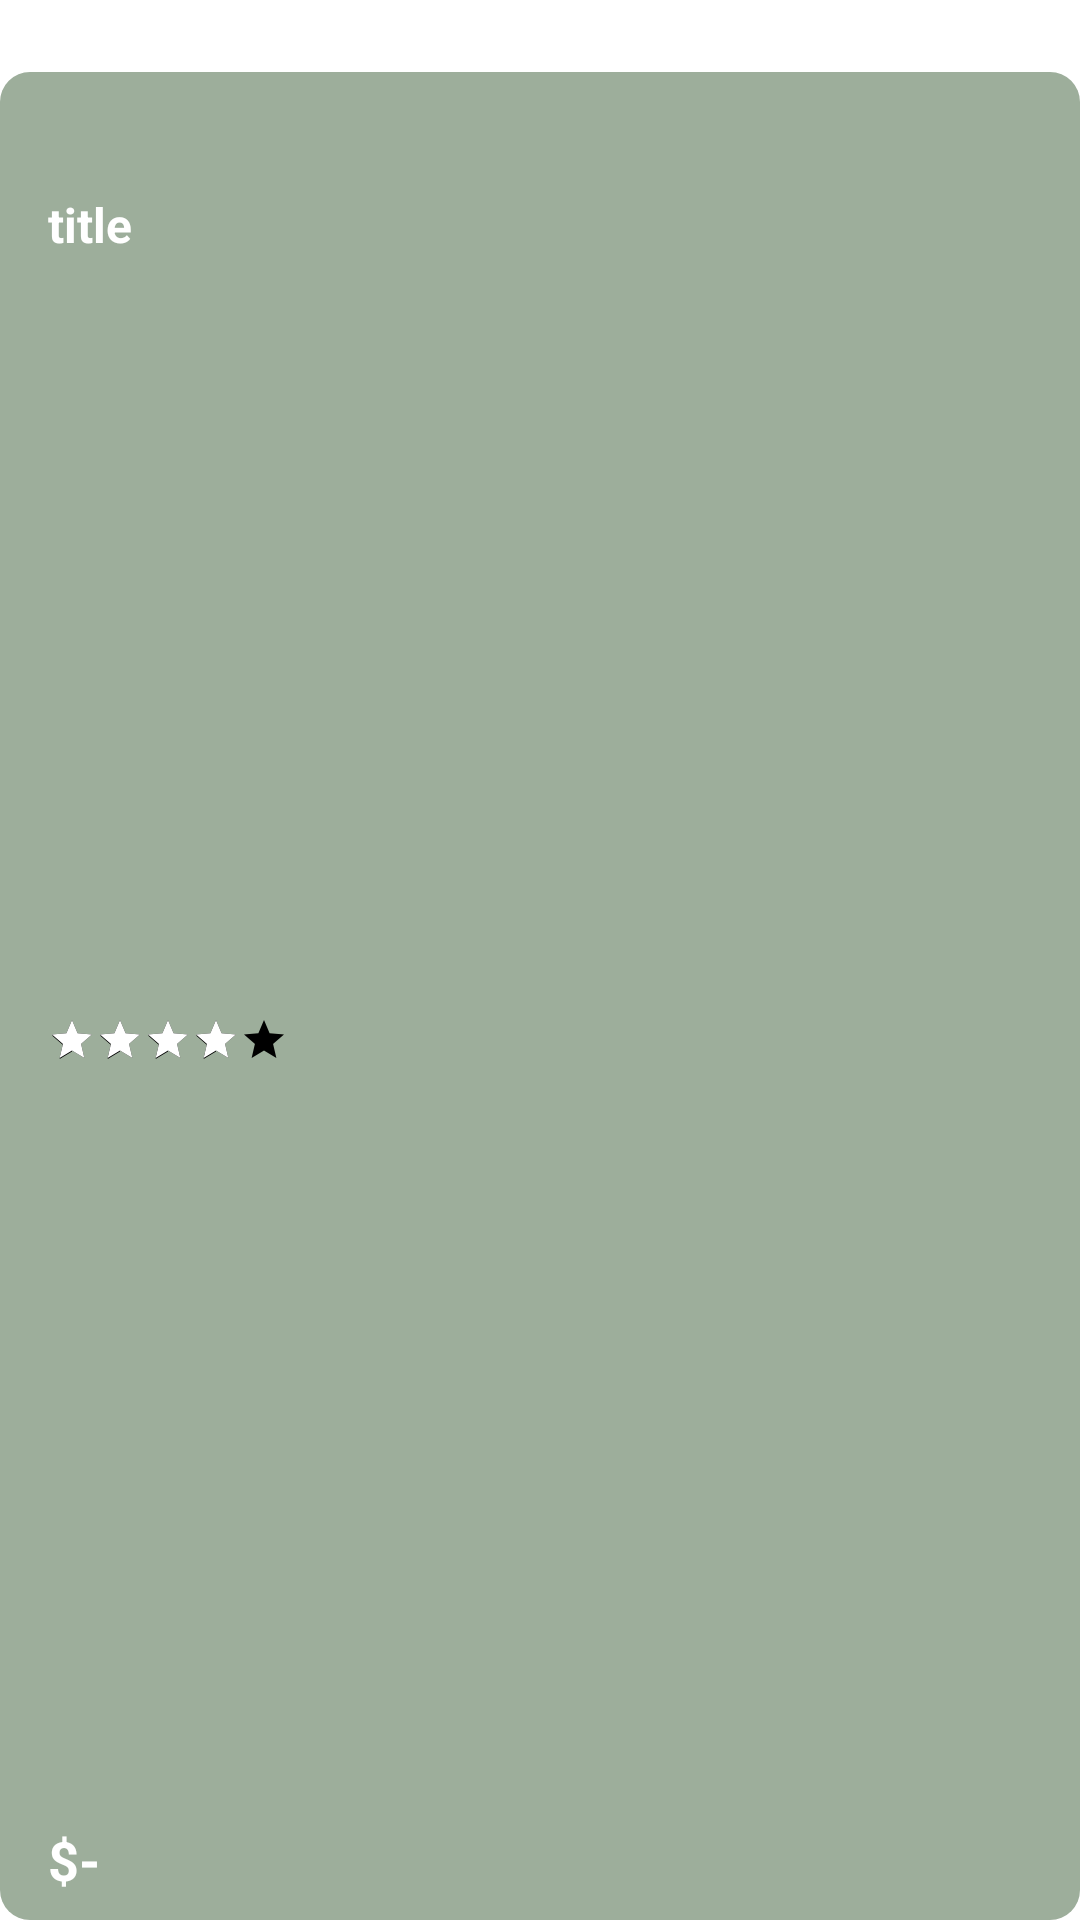

The Android layout XML behind this screen, and the referenced resources:
<!-- AndroidManifest.xml: application theme Theme.SneakerStore -->
<!-- res/layout/viewholder_best_seller.xml -->
<?xml version="1.0" encoding="utf-8"?>

<androidx.constraintlayout.widget.ConstraintLayout xmlns:android="http://schemas.android.com/apk/res/android"
    xmlns:app="http://schemas.android.com/apk/res-auto"
    android:layout_width="match_parent"
    android:layout_height="150dp"
    android:layout_margin="8dp">

    <FrameLayout
        android:id="@+id/frameLayout"
        android:layout_width="match_parent"
        android:layout_height="match_parent"
        android:layout_marginTop="24dp"
        android:background="@drawable/light_green_bg"
        app:layout_constraintBottom_toBottomOf="parent"
        app:layout_constraintEnd_toEndOf="parent"
        app:layout_constraintStart_toStartOf="parent"
        app:layout_constraintTop_toTopOf="parent">

    </FrameLayout>

    <ImageView
        android:id="@+id/pic_shoes"
        android:layout_width="164dp"
        android:layout_height="wrap_content"
        android:layout_marginEnd="16dp"
        android:scaleType="centerInside"
        app:layout_constraintEnd_toEndOf="parent"
        app:layout_constraintTop_toTopOf="parent"
        app:srcCompat="@drawable/shoes_sample" />

    <ImageView
        android:id="@+id/pic_brand"
        android:layout_width="24dp"
        android:layout_height="24dp"
        android:layout_marginStart="16dp"
        android:layout_marginTop="8dp"
        app:layout_constraintStart_toStartOf="parent"
        app:layout_constraintTop_toTopOf="@+id/frameLayout"
        app:srcCompat="@drawable/cat_sample"
        app:tint="@color/white" />

    <TextView
        android:id="@+id/title_shoes"
        android:layout_width="wrap_content"
        android:layout_height="wrap_content"
        android:text="title"
        android:textStyle="bold"
        android:textColor="@color/white"
        android:textSize="16sp"
        android:singleLine="true"
        android:layout_marginTop="8dp"
        app:layout_constraintStart_toStartOf="@+id/pic_brand"
        app:layout_constraintTop_toBottomOf="@+id/pic_brand" />

    <RatingBar
        android:id="@+id/ratingBar"
        style="@style/Widget.AppCompat.RatingBar.Small"
        android:layout_width="wrap_content"
        android:layout_height="wrap_content"
        android:numStars="5"
        android:progressTint="@color/white"
        android:rating="4"
        app:layout_constraintBottom_toTopOf="@+id/price_shoes"
        app:layout_constraintStart_toStartOf="@+id/title_shoes"
        app:layout_constraintTop_toBottomOf="@+id/title_shoes" />

    <TextView
        android:id="@+id/price_shoes"
        android:layout_width="wrap_content"
        android:layout_height="wrap_content"
        android:layout_marginBottom="8dp"
        android:text="$-"
        android:textSize="18sp"
        android:textColor="@color/white"
        android:textStyle="bold"
        app:layout_constraintBottom_toBottomOf="@+id/frameLayout"
        app:layout_constraintStart_toStartOf="@+id/ratingBar" />
</androidx.constraintlayout.widget.ConstraintLayout>
<!-- resources referenced by this layout -->
<resources>
  <color name="white">#FFFFFFFF</color>
  <!-- drawable light_green_bg (drawable) -->
  <?xml version="1.0" encoding="utf-8"?>
  
  <selector xmlns:android="http://schemas.android.com/apk/res/android">
      <item>
          <shape android:shape="rectangle">
              <solid android:color="@color/light_green"/>
              <corners android:radius="10dp"/>
          </shape>
      </item>
  </selector>
  <style name="Theme.SneakerStore" parent="Base.Theme.SneakerStore">
          
          <item name="android:navigationBarColor">@android:color/transparent</item>
          <item name="android:statusBarColor">@android:color/transparent</item>
          <item name="android:windowLightStatusBar">?attr/isLightTheme</item>
      </style>
  <color name="light_green">#9DAE9B</color>
</resources>
